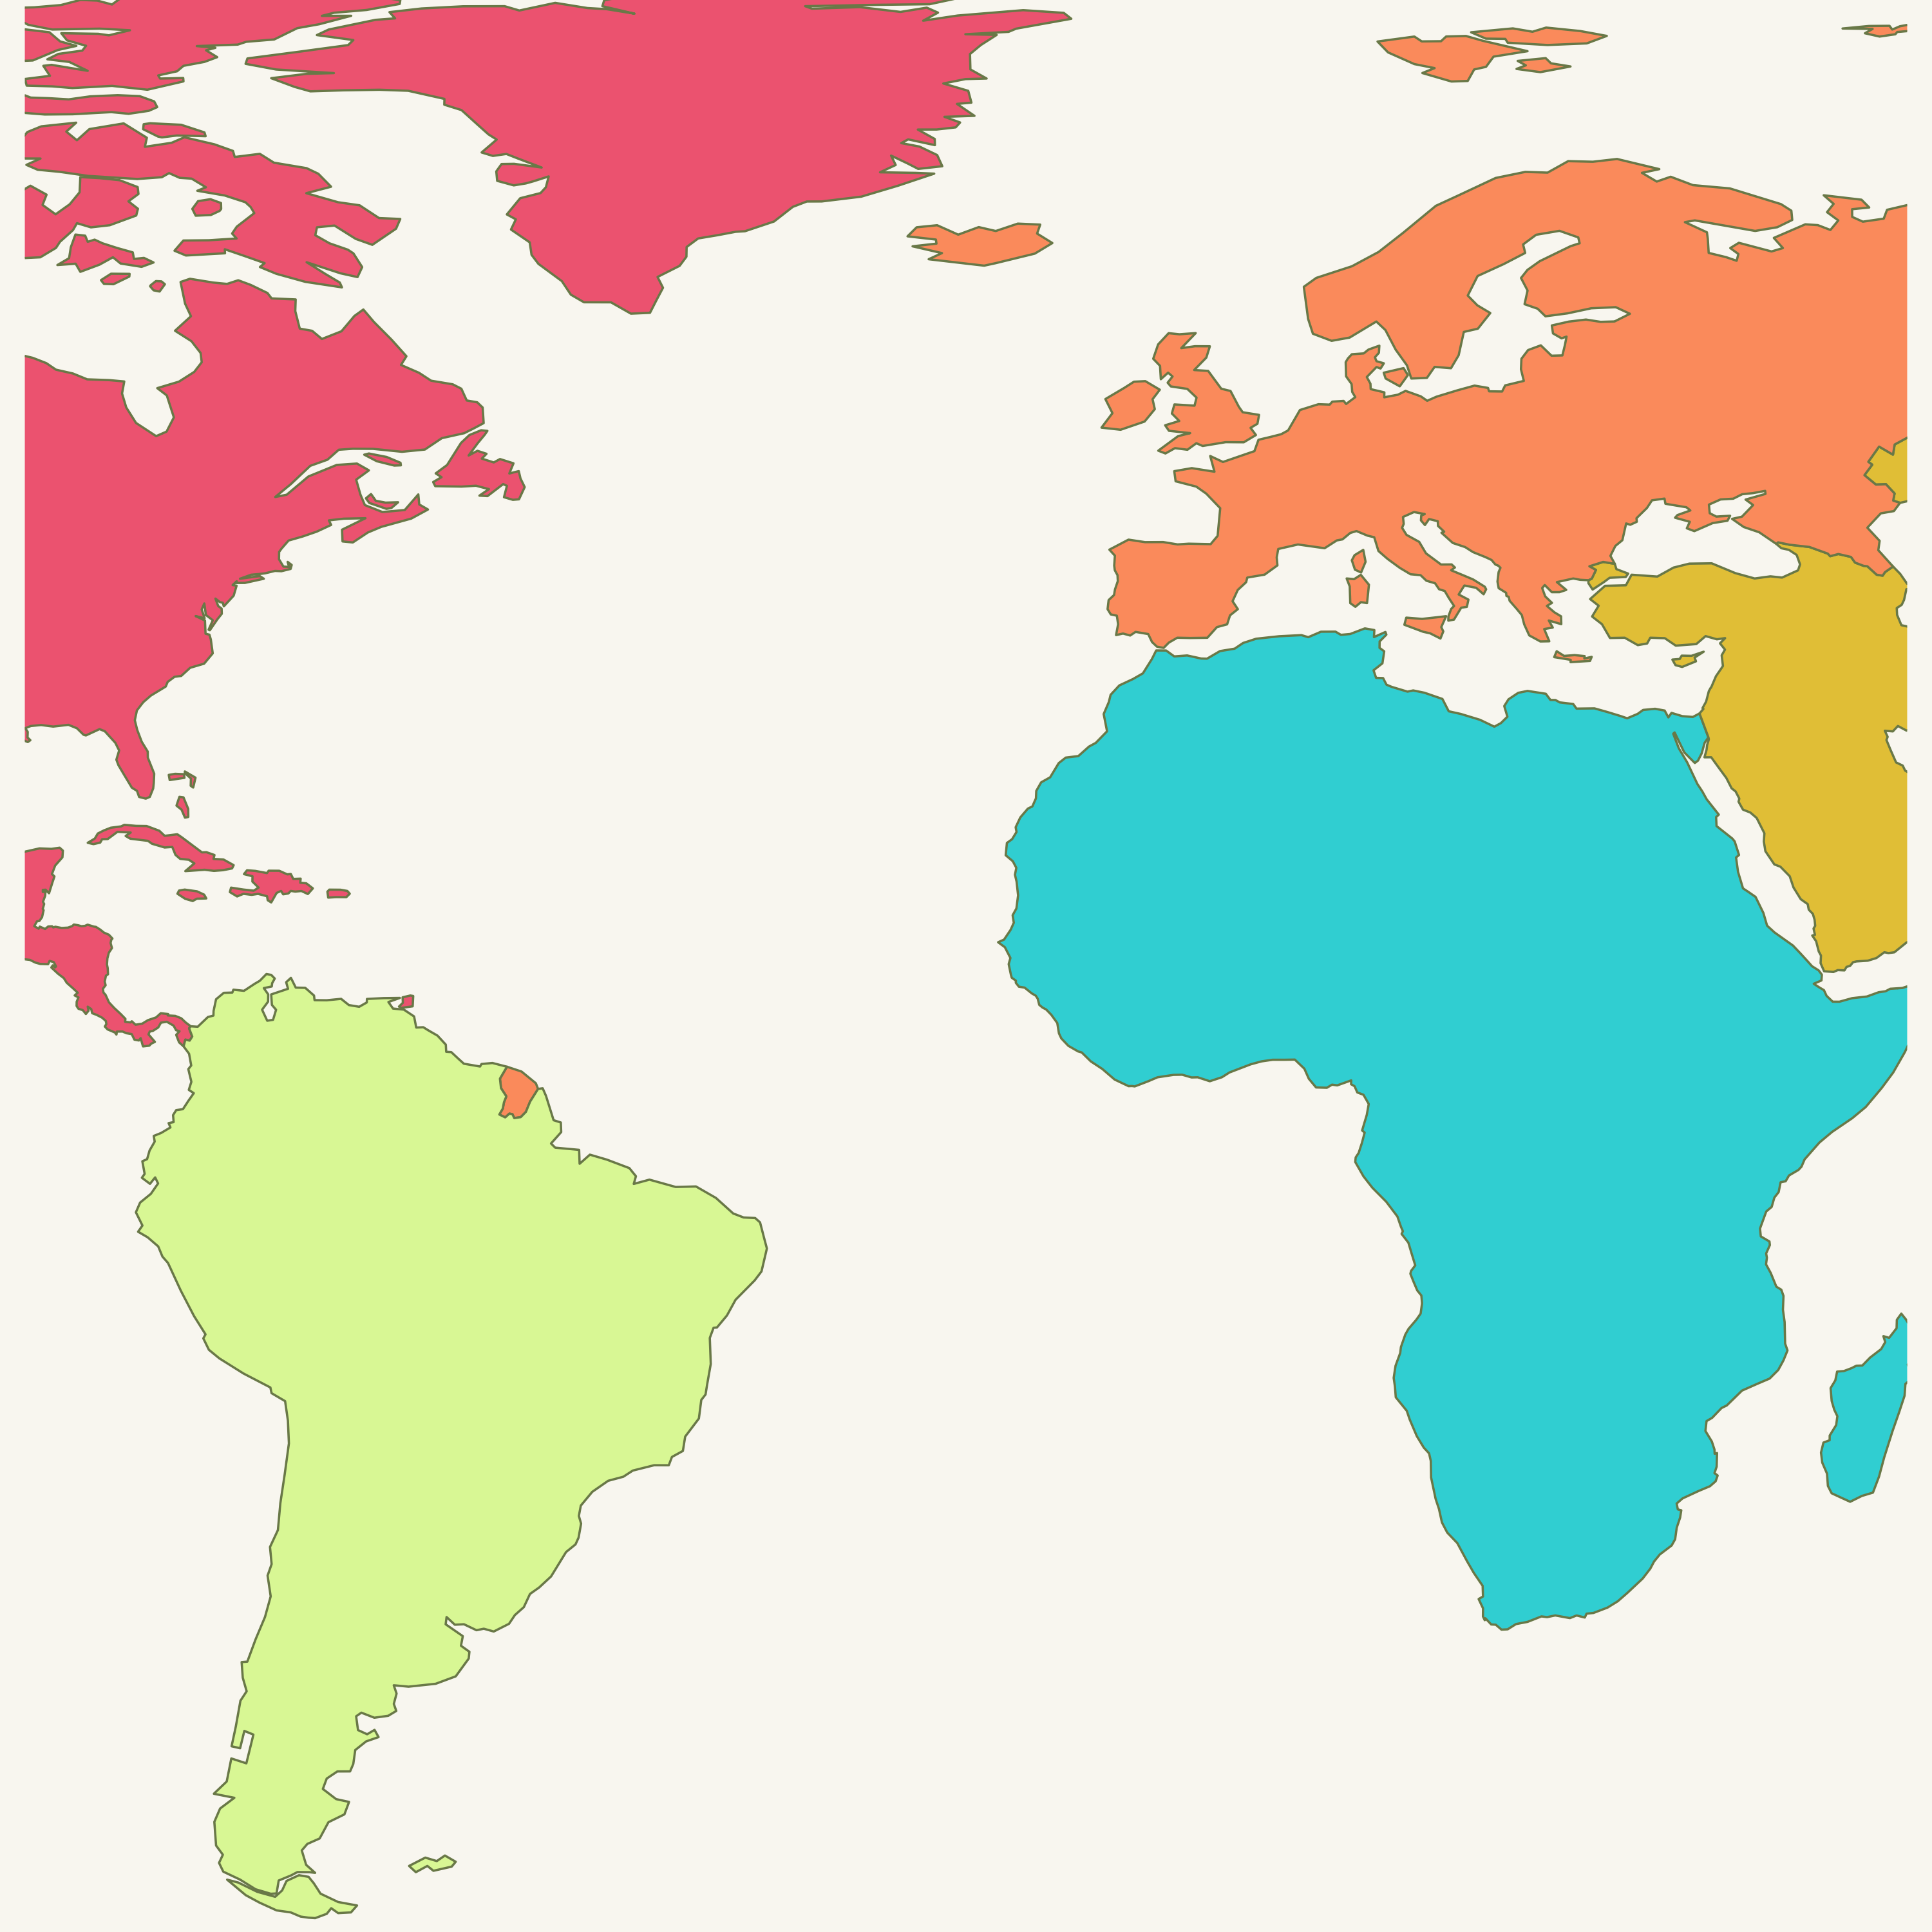

Source code (R):
library("tidyverse")
library("sf")
library("rnaturalearthdata")
library("GPCDStools")
sf_use_s2(FALSE)

cols_gpcds <- colours_gpcds |> 
  select(name, hex_code) |> 
  deframe() |> 
  as.list()

continent_sf <- countries110 |> 
  filter(name_en != "Antarctica") |> 
  select(continent) |> 
  group_by(continent) |> 
  summarise(foo = 1)


orig_bbox <- continent_sf |> 
  st_bbox() |> 
  as.list()

lat_range <- orig_bbox$ymax - orig_bbox$ymin

long_orig <- -20
lat_orig <- -1

gg_square_map <- continent_sf |> 
  filter(continent %in% c("Africa", "Asia", "Europe", "North America", "South America")) |> 
  ggplot() +
  geom_sf(aes(fill = continent), show.legend = FALSE, colour = cols_gpcds$other_tertiary_darker, linewidth = 0.4) +
  scale_fill_manual(values = c(cols_gpcds$graph_primary, cols_gpcds$plot_primary, cols_gpcds$chart_primary, cols_gpcds$story_primary, cols_gpcds$other_primary)) +
  coord_sf(
    xlim = c(long_orig - lat_range / 2, long_orig + lat_range / 2),
    ylim = c(lat_orig + orig_bbox$ymin, lat_orig + orig_bbox$ymax),
    expand = FALSE,
    lims_method = "box") +
  theme_void() +
  theme(plot.background = element_rect(fill = "#F8F6EF", colour = "transparent"), panel.border = element_blank(), panel.spacing = unit(c(0, 0, 0, 0), "cm"), plot.margin=grid::unit(c(0,0,0,0), "mm"), axis.title=element_blank())

gg_square_map


ggsave(
  "images/scripted-images/square-map.png", 
  gg_square_map, 
  dpi = 300,
  width = 10, 
  height = 10)
